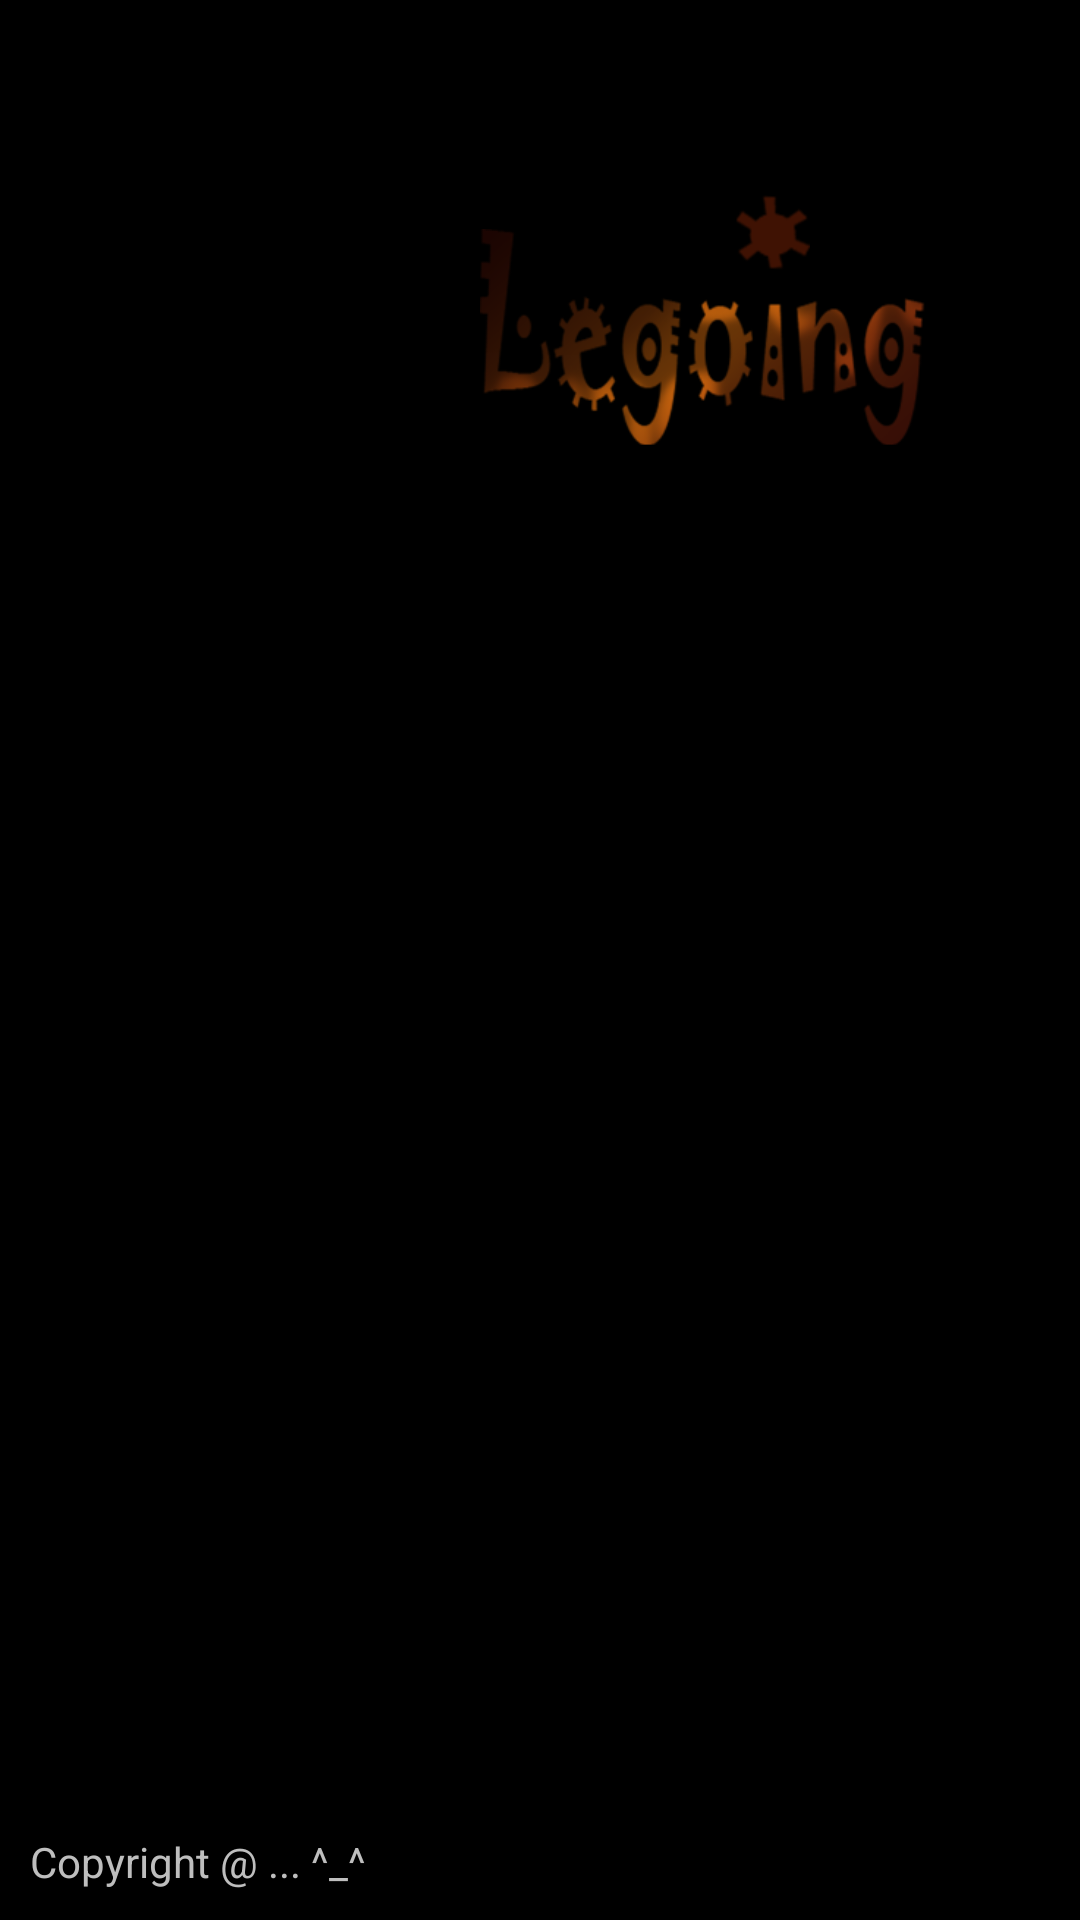

The Android layout XML behind this screen, and the referenced resources:
<!-- AndroidManifest.xml: application theme android:Theme.NoTitleBar -->
<!-- res/layout/loading.xml -->
<?xml version="1.0" encoding="utf-8"?>
<FrameLayout xmlns:android="http://schemas.android.com/apk/res/android"
	android:orientation="vertical" android:layout_width="fill_parent"
	android:layout_height="fill_parent" android:background="@drawable/back_main_loading">

	<RelativeLayout android:id="@+id/Layout_Loading"
		android:layout_width="fill_parent" android:layout_height="fill_parent"
		android:background="@drawable/back_main_loading">
		<ImageView android:src="@drawable/legoing_without_star"
			android:id="@+id/ImageView_legoing" android:layout_width="150dp"
			android:layout_height="120dp" android:scaleType="fitCenter"
			android:layout_marginTop="55dp" android:layout_alignParentRight="true"
			android:layout_marginRight="50dp"></ImageView>
		<ImageView android:src="@drawable/star" android:id="@+id/ImageView_loadingStar"
			android:layout_width="25dp" android:layout_height="25dp"
			android:layout_alignRight="@id/ImageView_legoing"
			android:layout_alignTop="@id/ImageView_legoing" android:scaleType="fitCenter"
			android:layout_marginRight="40dp" android:layout_marginTop="10dp"></ImageView>
		<TextView android:layout_alignParentBottom="true" android:layout_width="wrap_content" android:layout_height="wrap_content" android:layout_margin="10dp"
			android:layout_alignParentLeft="true" android:text="@string/copyright" />

	</RelativeLayout>

</FrameLayout>
<!-- resources referenced by this layout -->
<resources>
  <!-- drawable legoing_without_star: png bitmap (drawable-hdpi, 48892 bytes) -->
  <!-- drawable star: png bitmap (drawable-hdpi, 4210 bytes) -->
  <string name="copyright">Copyright @ ... ^_^</string>
</resources>
